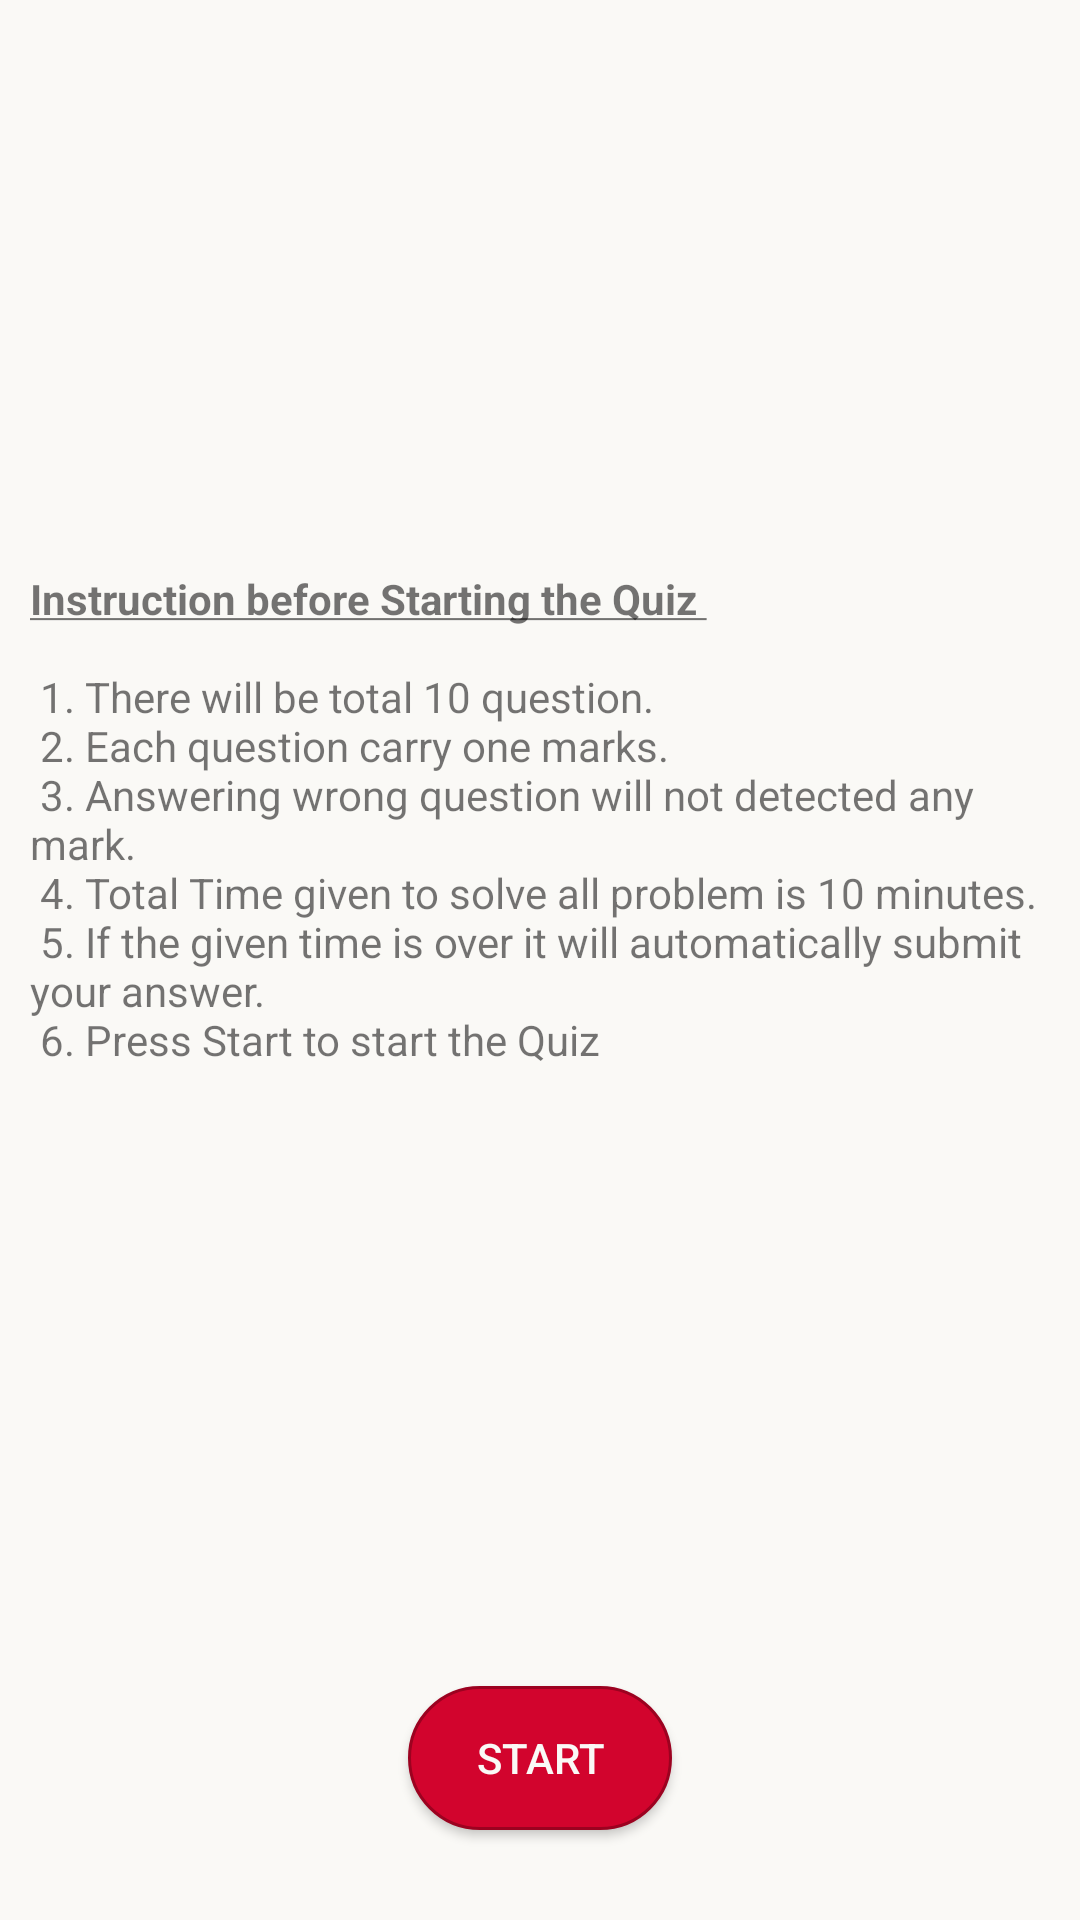

This screen was rendered from an Android layout file. Write that file and the resources it references.
<!-- AndroidManifest.xml: application theme Theme.Quiz_style -->
<!-- res/layout/setup_screen_layout.xml -->
<?xml version="1.0" encoding="utf-8"?>
<androidx.constraintlayout.widget.ConstraintLayout xmlns:android="http://schemas.android.com/apk/res/android"
    xmlns:app="http://schemas.android.com/apk/res-auto"
    xmlns:tools="http://schemas.android.com/tools"
    android:id="@+id/main_frame"
    android:layout_width="match_parent"
    android:layout_height="match_parent"
    tools:context=".MainActivity">
    <FrameLayout
        android:layout_width="wrap_content"
        android:layout_height="wrap_content"
        app:layout_constraintBottom_toTopOf="@+id/start_button"
        app:layout_constraintEnd_toEndOf="parent"
        app:layout_constraintStart_toStartOf="parent"
        app:layout_constraintTop_toTopOf="parent">
        <TextView
            android:id="@+id/rules"
            android:layout_width="match_parent"
            android:layout_height="wrap_content"
            android:layout_margin="10dp"
            android:gravity="start"
            android:text="@string/Rules"
            />
    </FrameLayout>
    <Button
        android:id="@+id/start_button"
        android:layout_width="wrap_content"
        android:layout_height="wrap_content"
        android:layout_marginBottom="30dp"
        android:background="@drawable/button_shape"
        android:text="@string/start"
        android:textColor="@color/off_white"
        app:layout_constraintBottom_toBottomOf="parent"
        app:layout_constraintEnd_toEndOf="parent"
        app:layout_constraintStart_toStartOf="parent" />


</androidx.constraintlayout.widget.ConstraintLayout>
<!-- resources referenced by this layout -->
<resources>
  <color name="off_white">#FAF9F6</color>
  <!-- drawable button_shape (drawable) -->
  <?xml version="1.0" encoding="utf-8"?>
  <shape xmlns:android="http://schemas.android.com/apk/res/android"
      android:shape="rectangle">
  <stroke
      android:color="@color/dark_chery_red"
      android:width="1dp"/>
      <corners android:radius="30dp"/>
      <solid
          android:color="@color/chery_red"/>
  </shape>
  <string name="Rules">
          <br><b><u>Instruction before Starting the Quiz \n</u></b></br>
          \n
          <br>1. There will be total 10 question. \n</br>
          <br>2. Each question carry one marks. \n</br>
          <br>3. Answering wrong question will not detected any mark.\n</br>
          <br>4. Total Time given to solve all problem is 10 minutes. \n</br>
          <br>5. If the given time is over it will automatically submit
              your answer. \n</br>
          <br>6. Press Start to start the Quiz \n</br>
      </string>
  <string name="start">Start</string>
  <style name="Theme.Quiz_style" parent="Theme.AppCompat.Light.DarkActionBar">
          <item name="colorPrimaryDark">@color/dark_chery_red </item>
          <item name="colorPrimary">@color/chery_red</item>
          <item name="android:windowBackground">@color/off_white</item>
          <item name="colorAccent">@color/chery_red</item>
          <item name="android:navigationBarColor">@color/chery_red</item>
      </style>
  <color name="dark_chery_red">#9C0220</color>
  <color name="chery_red">#D2042D</color>
</resources>
